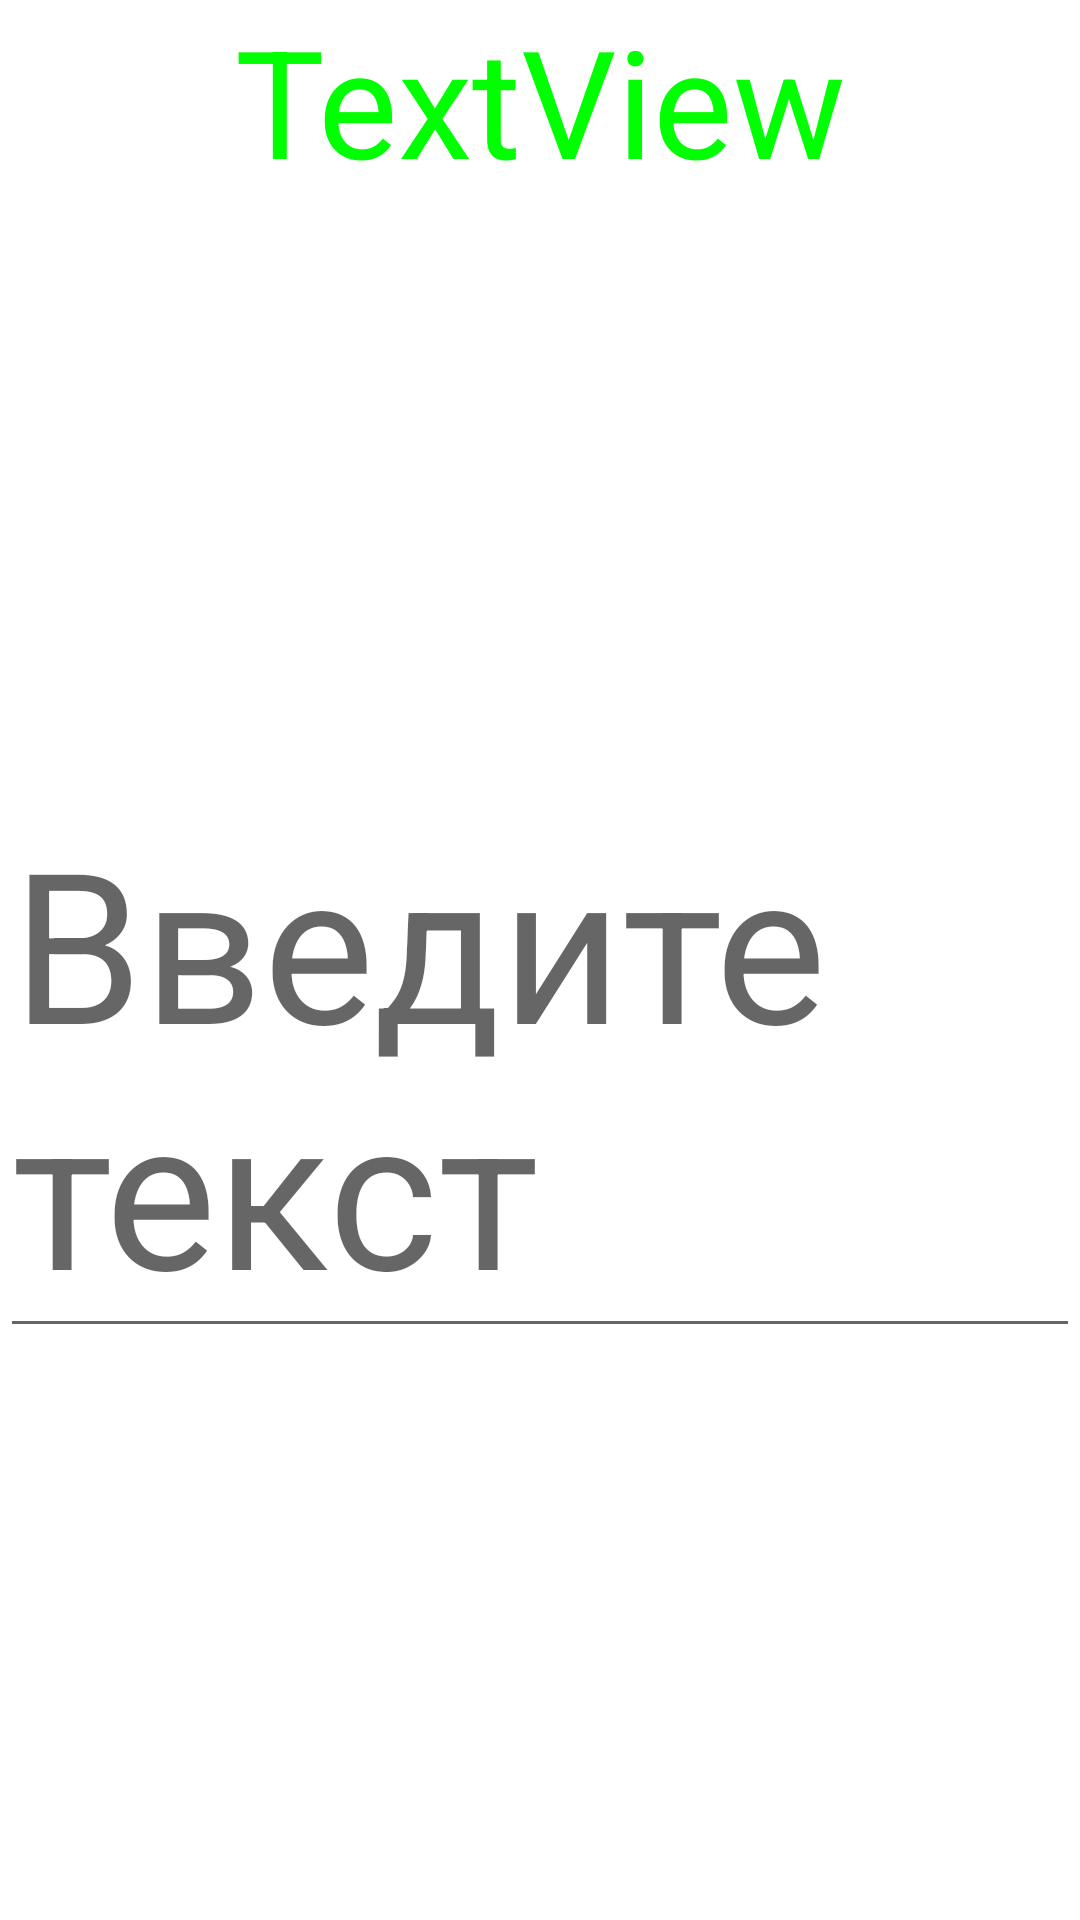

The Android layout XML behind this screen, and the referenced resources:
<!-- AndroidManifest.xml: application theme Theme.Aplic_gb -->
<!-- res/layout/constraint_layout.xml -->
<?xml version="1.0" encoding="utf-8"?>
<androidx.constraintlayout.widget.ConstraintLayout
    xmlns:android="http://schemas.android.com/apk/res/android"
    xmlns:app="http://schemas.android.com/apk/res-auto"
    android:layout_width="match_parent"
    android:layout_height="match_parent">


    <TextView
        android:id="@+id/textView"
        android:layout_width="wrap_content"
        android:layout_height="wrap_content"
        android:textSize="50dp"
        android:textColor="@color/green"
        android:text="@string/textview"
        android:backgroundTint="@android:color/holo_green_dark"
        app:layout_constraintEnd_toEndOf="parent"
        app:layout_constraintStart_toStartOf="parent"
        app:layout_constraintTop_toTopOf="parent" />

    <EditText
        android:id="@+id/edit_query"
        android:layout_width="wrap_content"
        android:layout_height="wrap_content"
        android:textSize="70dp"
        android:hint="Введите текст"
        app:layout_constraintBottom_toBottomOf="parent"
        app:layout_constraintEnd_toEndOf="parent"
        app:layout_constraintStart_toStartOf="parent"
        app:layout_constraintTop_toBottomOf="@+id/textView" />
</androidx.constraintlayout.widget.ConstraintLayout>
<!-- resources referenced by this layout -->
<resources>
  <color name="green">#00ff00</color>
  <string name="textview">TextView</string>
  <style name="Theme.Aplic_gb" parent="Theme.MaterialComponents.DayNight.DarkActionBar">
          
          <item name="colorPrimary">@color/purple_500</item>
          <item name="colorPrimaryVariant">@color/purple_700</item>
          <item name="colorOnPrimary">@color/white</item>
          
          <item name="colorSecondary">@color/teal_200</item>
          <item name="colorSecondaryVariant">@color/teal_700</item>
          <item name="colorOnSecondary">@color/black</item>
          
          <item name="android:statusBarColor" tools:targetApi="l">?attr/colorPrimaryVariant</item>
          
      </style>
  <!-- not gathered from this repository: default colours our renderer supplied (Android Studio template values) -->
  <color name="purple_500">#FF6200EE</color>
  <color name="purple_700">#FF3700B3</color>
  <color name="teal_200">#FF03DAC5</color>
  <color name="teal_700">#FF018786</color>
  <color name="black">#FF000000</color>
  <color name="white">#FFFFFFFF</color>
</resources>
